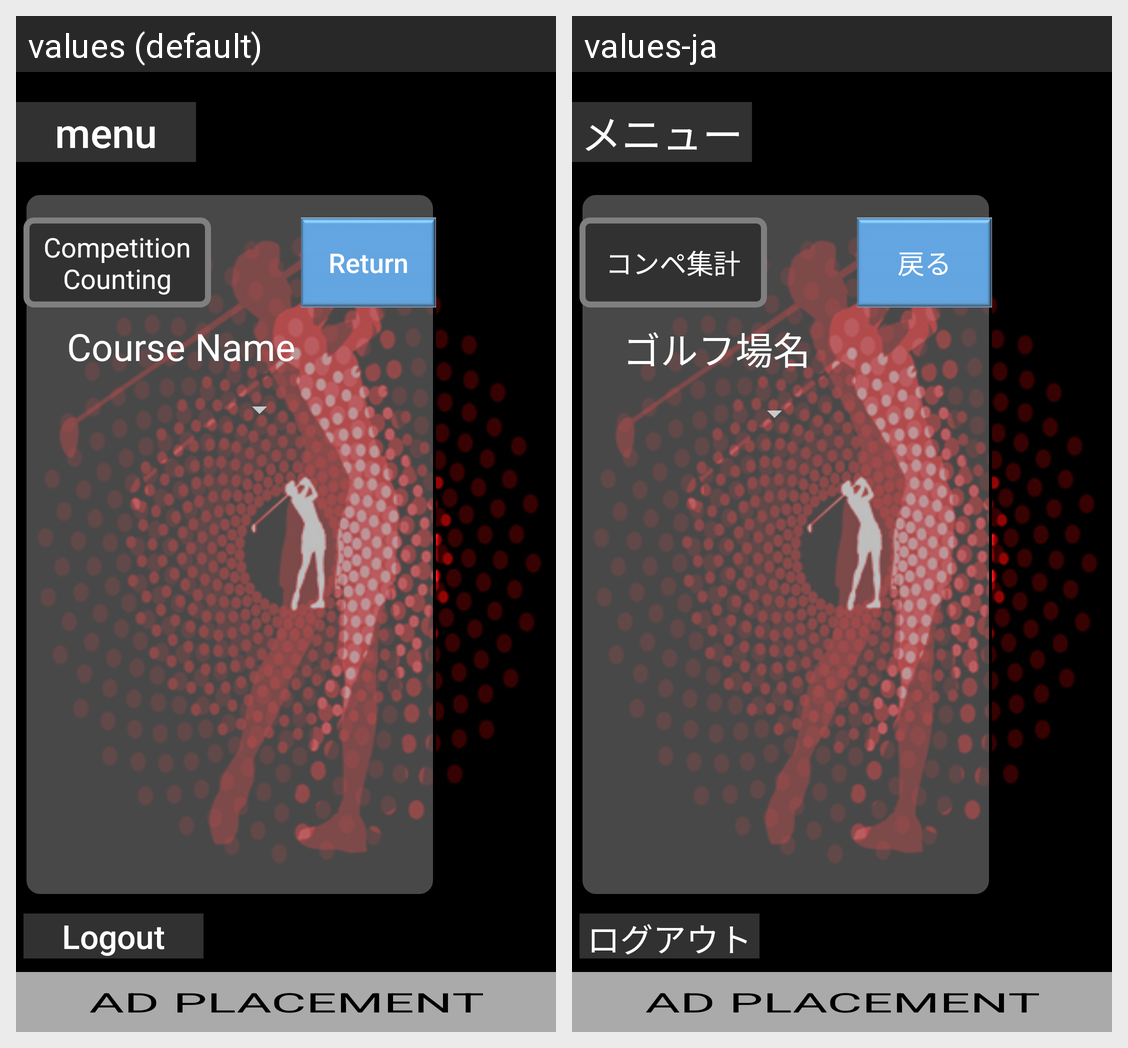

The Android screen above is rendered under two locales of the same app. Produce the string resources it draws, with the default and per-locale values.
Android screen res/layout/fragment_competition_counting.xml rendered under 2 locales, left to right: values (default), values-ja. Device: Nexus 5 (rendered at 1080×1920; each locale shown at half size, 540×960, under a caption strip naming it); theme AppTheme.
Strings drawn on this screen, with the default value and each locale's value (text and hints the layout hard-codes, and strings that could not be matched under every locale, appear in the picture but are not listed):

return_text
  values: Return
  values-ja: 戻る

competition_counting
  values: Competition Counting
  values-ja: コンペ集計

course_name
  values: Course Name
  values-ja: ゴルフ場名

title_menu
  values: menu
  values-ja: メニュー

logout
  values: Logout
  values-ja: ログアウト
